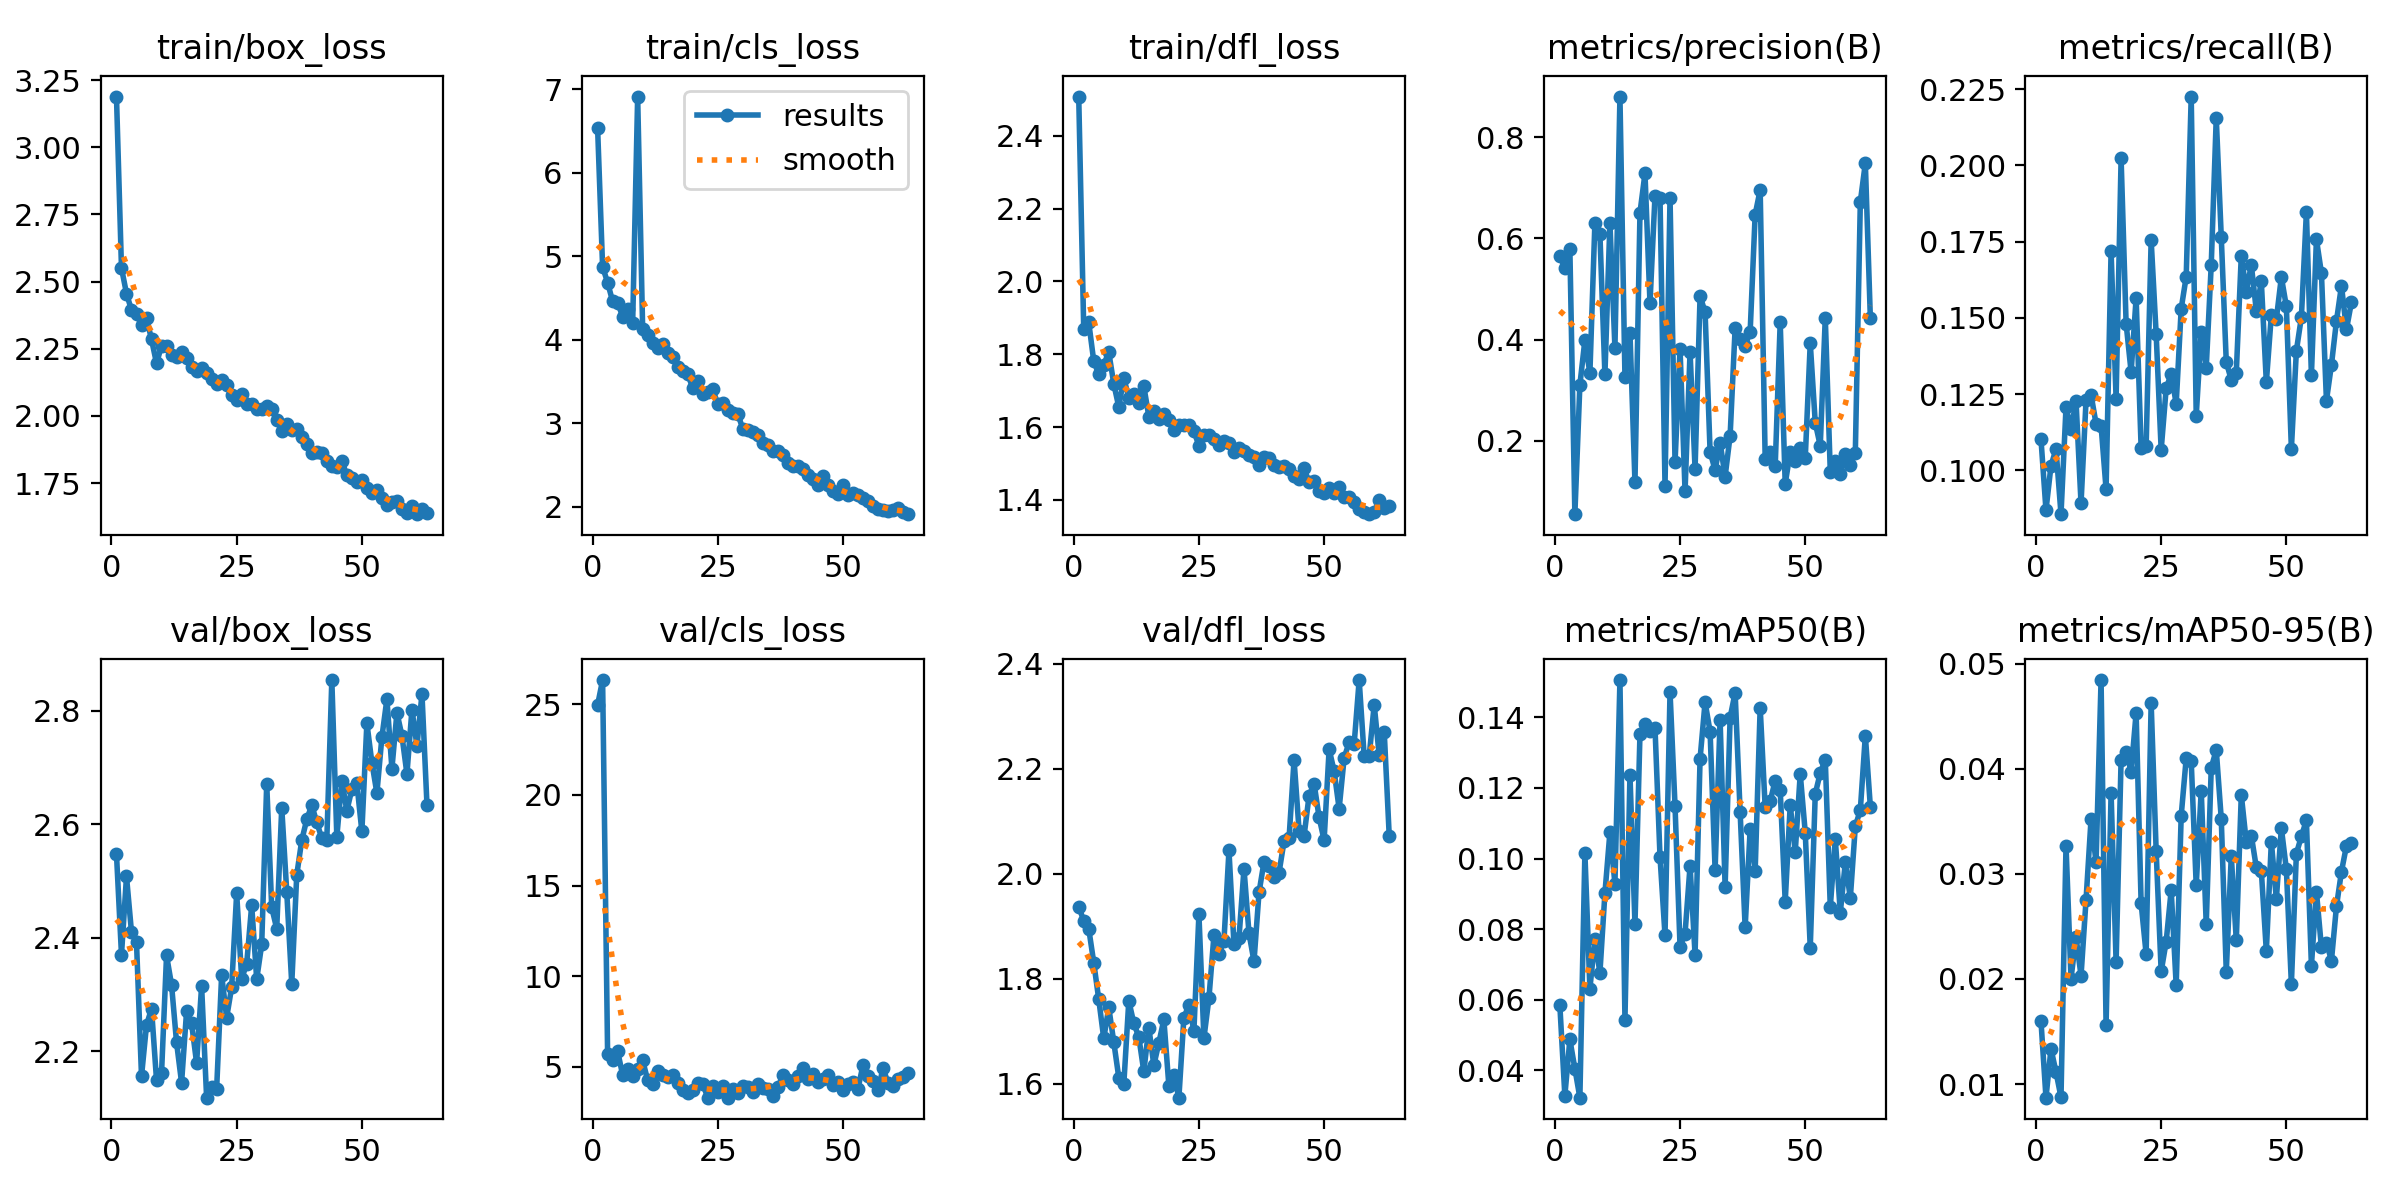

The file beside this chart, header and first rows:
epoch, time, train/box_loss, train/cls_loss, train/dfl_loss, metrics/precision(B), metrics/recall(B), metrics/mAP50(B), metrics/mAP50-95(B), val/box_loss, val/cls_loss, val/dfl_loss, lr/pg0, lr/pg1, lr/pg2
1, 64.78, 3.189, 6.539, 2.508, 0.5647, 0.1103, 0.05841, 0.016, 2.547, 24.95, 1.937, 0.0004057, 0.0004057, 0.0004057
2, 132.5, 2.55, 4.875, 1.87, 0.5418, 0.08699, 0.03278, 0.0087, 2.37, 26.33, 1.91, 0.0008142, 0.0008142, 0.0008142
3, 192.9, 2.455, 4.685, 1.888, 0.5795, 0.1015, 0.0487, 0.01335, 2.508, 5.696, 1.895, 0.001215, 0.001215, 0.001215
4, 278.8, 2.394, 4.462, 1.781, 0.05419, 0.107, 0.04045, 0.01115, 2.41, 5.362, 1.831, 0.001213, 0.001213, 0.001213
5, 355.7, 2.379, 4.447, 1.745, 0.3102, 0.08566, 0.0322, 0.00874, 2.391, 5.865, 1.761, 0.0012, 0.0012, 0.0012
6, 421.3, 2.339, 4.279, 1.771, 0.3987, 0.1206, 0.1016, 0.0327, 2.156, 4.557, 1.686, 0.001188, 0.001188, 0.001188
7, 501.8, 2.365, 4.367, 1.806, 0.3332, 0.1135, 0.06312, 0.02004, 2.246, 4.906, 1.745, 0.001176, 0.001176, 0.001176
8, 561.2, 2.284, 4.196, 1.719, 0.6313, 0.1227, 0.07715, 0.024, 2.275, 4.521, 1.679, 0.001163, 0.001163, 0.001163
9, 623.6, 2.196, 6.913, 1.655, 0.6087, 0.08921, 0.06758, 0.0203, 2.148, 4.895, 1.612, 0.001151, 0.001151, 0.001151
10, 676.7, 2.261, 4.125, 1.735, 0.3308, 0.123, 0.09014, 0.02753, 2.161, 5.364, 1.599, 0.001139, 0.001139, 0.001139
11, 727.5, 2.258, 4.057, 1.681, 0.6312, 0.1248, 0.1074, 0.03521, 2.368, 4.263, 1.758, 0.001126, 0.001126, 0.001126
12, 778.6, 2.225, 3.959, 1.69, 0.3831, 0.1153, 0.09291, 0.03111, 2.317, 4.041, 1.715, 0.001114, 0.001114, 0.001114
13, 841, 2.218, 3.898, 1.666, 0.881, 0.1147, 0.1506, 0.04845, 2.215, 4.774, 1.689, 0.001102, 0.001102, 0.001102
14, 891.4, 2.237, 3.953, 1.712, 0.3262, 0.09388, 0.05429, 0.01558, 2.144, 4.566, 1.623, 0.001089, 0.001089, 0.001089
15, 941.3, 2.214, 3.842, 1.629, 0.4138, 0.1718, 0.1238, 0.03771, 2.27, 4.457, 1.707, 0.001077, 0.001077, 0.001077
16, 989.7, 2.184, 3.8, 1.645, 0.1173, 0.1235, 0.08132, 0.02159, 2.249, 4.528, 1.635, 0.001064, 0.001064, 0.001064
17, 1062, 2.167, 3.68, 1.622, 0.6511, 0.2023, 0.1354, 0.04088, 2.179, 4.095, 1.677, 0.001052, 0.001052, 0.001052
18, 1121, 2.178, 3.629, 1.635, 0.7288, 0.1482, 0.1382, 0.04164, 2.314, 3.741, 1.722, 0.00104, 0.00104, 0.00104
19, 1169, 2.159, 3.589, 1.621, 0.4723, 0.1323, 0.1362, 0.03974, 2.118, 3.551, 1.596, 0.001027, 0.001027, 0.001027
20, 1219, 2.138, 3.423, 1.593, 0.6846, 0.1565, 0.1371, 0.04532, 2.136, 3.752, 1.616, 0.001015, 0.001015, 0.001015
21, 1287, 2.12, 3.513, 1.607, 0.6808, 0.1074, 0.1005, 0.02719, 2.133, 4.121, 1.573, 0.001002, 0.001002, 0.001002
22, 1365, 2.133, 3.356, 1.606, 0.1108, 0.1079, 0.07822, 0.02237, 2.334, 4.054, 1.726, 0.0009901, 0.0009901, 0.0009901
23, 1435, 2.114, 3.377, 1.607, 0.6812, 0.1755, 0.1472, 0.04626, 2.259, 3.305, 1.749, 0.0009778, 0.0009778, 0.0009778
24, 1505, 2.076, 3.408, 1.589, 0.1569, 0.1448, 0.1149, 0.03219, 2.312, 3.95, 1.701, 0.0009654, 0.0009654, 0.0009654
25, 1572, 2.059, 3.23, 1.549, 0.3819, 0.1067, 0.07504, 0.02071, 2.478, 3.642, 1.922, 0.000953, 0.000953, 0.000953
26, 1639, 2.08, 3.247, 1.578, 0.09961, 0.1269, 0.07872, 0.02355, 2.328, 3.962, 1.687, 0.0009406, 0.0009406, 0.0009406
27, 1711, 2.045, 3.156, 1.579, 0.3755, 0.1317, 0.0979, 0.02845, 2.354, 3.305, 1.763, 0.0009283, 0.0009283, 0.0009283
28, 1779, 2.042, 3.121, 1.568, 0.1438, 0.1218, 0.07276, 0.0194, 2.457, 3.778, 1.882, 0.0009159, 0.0009159, 0.0009159
29, 1851, 2.025, 3.113, 1.551, 0.486, 0.153, 0.1283, 0.03554, 2.326, 3.545, 1.847, 0.0009035, 0.0009035, 0.0009035
30, 1919, 2.025, 2.933, 1.562, 0.4543, 0.1635, 0.1443, 0.041, 2.388, 3.956, 1.872, 0.0008911, 0.0008911, 0.0008911
31, 1985, 2.037, 2.917, 1.556, 0.1781, 0.2225, 0.136, 0.04075, 2.671, 3.883, 2.044, 0.0008787, 0.0008787, 0.0008787
32, 2044, 2.025, 2.897, 1.532, 0.1413, 0.1179, 0.09678, 0.0289, 2.453, 3.619, 1.865, 0.0008664, 0.0008664, 0.0008664
33, 2098, 1.986, 2.857, 1.543, 0.1956, 0.1454, 0.1393, 0.03792, 2.416, 4.043, 1.877, 0.000854, 0.000854, 0.000854
34, 2165, 1.945, 2.766, 1.535, 0.1287, 0.1337, 0.09196, 0.02519, 2.629, 3.85, 2.009, 0.0008416, 0.0008416, 0.0008416
35, 2233, 1.971, 2.737, 1.523, 0.2095, 0.1675, 0.14, 0.0401, 2.481, 3.793, 1.886, 0.0008293, 0.0008293, 0.0008293
36, 2297, 1.947, 2.67, 1.517, 0.4226, 0.2156, 0.147, 0.0418, 2.318, 3.417, 1.833, 0.0008169, 0.0008169, 0.0008169
37, 2366, 1.952, 2.672, 1.495, 0.4001, 0.1765, 0.1131, 0.03524, 2.511, 3.868, 1.964, 0.0008045, 0.0008045, 0.0008045
38, 2430, 1.92, 2.619, 1.517, 0.3877, 0.1356, 0.08046, 0.02069, 2.572, 4.539, 2.022, 0.0007921, 0.0007921, 0.0007921
39, 2495, 1.895, 2.523, 1.514, 0.4154, 0.1296, 0.1083, 0.0317, 2.608, 4.303, 2.014, 0.0007797, 0.0007797, 0.0007797
40, 2550, 1.861, 2.489, 1.494, 0.6475, 0.132, 0.09651, 0.02366, 2.633, 4.033, 1.993, 0.0007674, 0.0007674, 0.0007674
41, 2619, 1.864, 2.489, 1.489, 0.6963, 0.1704, 0.1428, 0.03752, 2.603, 4.474, 2.002, 0.000755, 0.000755, 0.000755
42, 2685, 1.863, 2.451, 1.493, 0.1637, 0.1585, 0.1145, 0.03302, 2.575, 4.946, 2.062, 0.0007426, 0.0007426, 0.0007426
43, 2736, 1.834, 2.385, 1.484, 0.1776, 0.1674, 0.1163, 0.03365, 2.572, 4.314, 2.067, 0.0007302, 0.0007302, 0.0007302
44, 2786, 1.813, 2.334, 1.465, 0.1488, 0.1523, 0.1221, 0.03061, 2.854, 4.606, 2.216, 0.0007179, 0.0007179, 0.0007179
45, 2842, 1.809, 2.267, 1.457, 0.4342, 0.1619, 0.1195, 0.03028, 2.578, 4.187, 2.082, 0.0007055, 0.0007055, 0.0007055
46, 2895, 1.831, 2.369, 1.486, 0.1141, 0.1289, 0.08779, 0.02265, 2.677, 4.353, 2.072, 0.0006931, 0.0006931, 0.0006931
47, 2947, 1.78, 2.268, 1.448, 0.1773, 0.151, 0.1152, 0.03305, 2.624, 4.561, 2.149, 0.0006808, 0.0006808, 0.0006808
48, 3014, 1.769, 2.188, 1.451, 0.1598, 0.1496, 0.1018, 0.02762, 2.661, 3.996, 2.171, 0.0006684, 0.0006684, 0.0006684
49, 3095, 1.754, 2.15, 1.425, 0.1847, 0.1634, 0.124, 0.03436, 2.672, 4.162, 2.107, 0.000656, 0.000656, 0.000656
50, 3147, 1.762, 2.26, 1.418, 0.1649, 0.1538, 0.1074, 0.03043, 2.587, 3.724, 2.063, 0.0006436, 0.0006436, 0.0006436
51, 3195, 1.732, 2.138, 1.433, 0.3931, 0.1071, 0.0747, 0.01952, 2.778, 4.033, 2.237, 0.0006312, 0.0006312, 0.0006312
52, 3242, 1.713, 2.163, 1.418, 0.2352, 0.1393, 0.1184, 0.03193, 2.708, 4.142, 2.195, 0.0006189, 0.0006189, 0.0006189
53, 3290, 1.722, 2.148, 1.436, 0.1895, 0.1502, 0.1242, 0.03358, 2.654, 3.802, 2.124, 0.0006065, 0.0006065, 0.0006065
54, 3339, 1.695, 2.108, 1.408, 0.4433, 0.1847, 0.1281, 0.0351, 2.753, 5.12, 2.22, 0.0005941, 0.0005941, 0.0005941
55, 3389, 1.67, 2.075, 1.408, 0.1384, 0.1311, 0.08626, 0.02126, 2.82, 4.517, 2.25, 0.0005818, 0.0005818, 0.0005818
56, 3442, 1.679, 2.01, 1.393, 0.1604, 0.1758, 0.1055, 0.02831, 2.698, 4.211, 2.247, 0.0005694, 0.0005694, 0.0005694
57, 3490, 1.682, 1.976, 1.376, 0.1335, 0.1647, 0.08467, 0.023, 2.796, 3.71, 2.369, 0.000557, 0.000557, 0.000557
58, 3540, 1.655, 1.964, 1.368, 0.1736, 0.1229, 0.0989, 0.02346, 2.756, 4.948, 2.223, 0.0005446, 0.0005446, 0.0005446
59, 3586, 1.638, 1.947, 1.361, 0.1507, 0.1346, 0.08882, 0.02175, 2.688, 4.095, 2.224, 0.0005322, 0.0005322, 0.0005322
60, 3640, 1.663, 1.962, 1.367, 0.1761, 0.149, 0.1091, 0.0269, 2.802, 3.942, 2.321, 0.0005199, 0.0005199, 0.0005199
... 3 more rows
